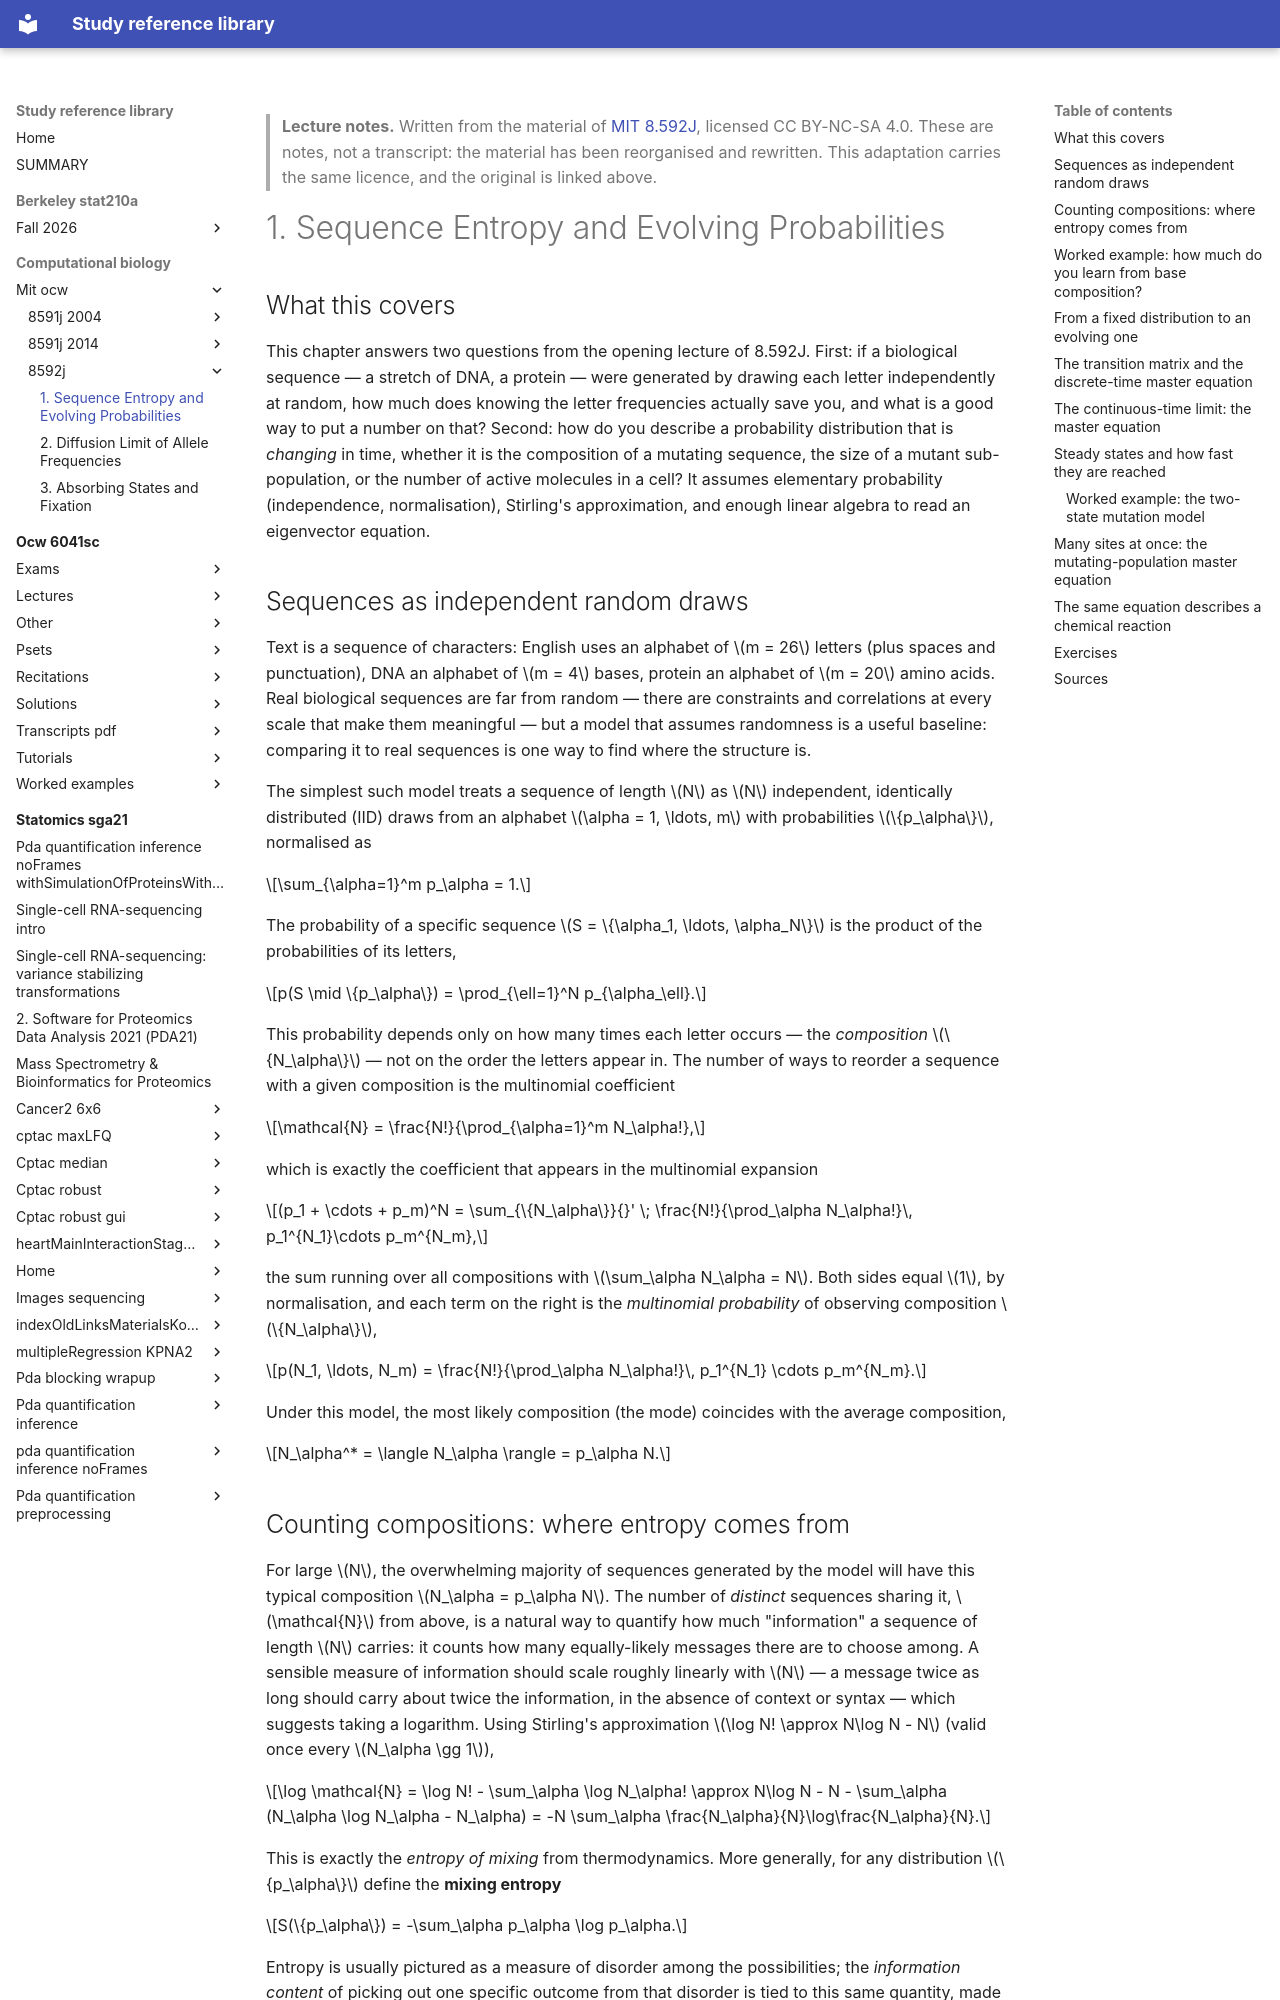

repository: Claptar/knowledge-base-library · page: computational-biology/mit-ocw/8592j/01-sequence-entropy-and-evolving-probabilities/index.html · generator: mkdocs

---
title: "1. Sequence Entropy and Evolving Probabilities"
course: "MIT 8.592J"
chapter: 1
source: "https://ocw.mit.edu/courses/8-592j-statistical-physics-in-biology-spring-2011/"
licence: "CC BY-NC-SA 4.0"
written: "2026-09-20"
---

> **Lecture notes.** Written from the material of [MIT 8.592J](https://ocw.mit.edu/courses/8-592j-statistical-physics-in-biology-spring-2011/), licensed CC BY-NC-SA 4.0. These are notes, not a transcript: the material has been reorganised and rewritten. This adaptation carries the same licence, and the original is linked above.

# 1. Sequence Entropy and Evolving Probabilities

## What this covers

This chapter answers two questions from the opening lecture of 8.592J. First: if a biological
sequence — a stretch of DNA, a protein — were generated by drawing each letter independently at
random, how much does knowing the letter frequencies actually save you, and what is a good way to
put a number on that? Second: how do you describe a probability distribution that is *changing* in
time, whether it is the composition of a mutating sequence, the size of a mutant sub-population, or
the number of active molecules in a cell? It assumes elementary probability (independence,
normalisation), Stirling's approximation, and enough linear algebra to read an eigenvector equation.

## Sequences as independent random draws

Text is a sequence of characters: English uses an alphabet of $m = 26$ letters (plus spaces and
punctuation), DNA an alphabet of $m = 4$ bases, protein an alphabet of $m = 20$ amino acids. Real
biological sequences are far from random — there are constraints and correlations at every scale
that make them meaningful — but a model that assumes randomness is a useful baseline: comparing it
to real sequences is one way to find where the structure is.

The simplest such model treats a sequence of length $N$ as $N$ independent, identically distributed
(IID) draws from an alphabet $\alpha = 1, \ldots, m$ with probabilities $\{p_\alpha\}$, normalised as

$$\sum_{\alpha=1}^m p_\alpha = 1.$$

The probability of a specific sequence $S = \{\alpha_1, \ldots, \alpha_N\}$ is the product of the
probabilities of its letters,

$$p(S \mid \{p_\alpha\}) = \prod_{\ell=1}^N p_{\alpha_\ell}.$$

This probability depends only on how many times each letter occurs — the *composition*
$\{N_\alpha\}$ — not on the order the letters appear in. The number of ways to reorder a sequence
with a given composition is the multinomial coefficient

$$\mathcal{N} = \frac{N!}{\prod_{\alpha=1}^m N_\alpha!},$$

which is exactly the coefficient that appears in the multinomial expansion

$$(p_1 + \cdots + p_m)^N = \sum_{\{N_\alpha\}}{}' \; \frac{N!}{\prod_\alpha N_\alpha!}\, p_1^{N_1}\cdots p_m^{N_m},$$

the sum running over all compositions with $\sum_\alpha N_\alpha = N$. Both sides equal $1$, by
normalisation, and each term on the right is the *multinomial probability* of observing composition
$\{N_\alpha\}$,

$$p(N_1, \ldots, N_m) = \frac{N!}{\prod_\alpha N_\alpha!}\, p_1^{N_1} \cdots p_m^{N_m}.$$

Under this model, the most likely composition (the mode) coincides with the average composition,

$$N_\alpha^* = \langle N_\alpha \rangle = p_\alpha N.$$

## Counting compositions: where entropy comes from

For large $N$, the overwhelming majority of sequences generated by the model will have this typical
composition $N_\alpha = p_\alpha N$. The number of *distinct* sequences sharing it, $\mathcal{N}$
from above, is a natural way to quantify how much "information" a sequence of length $N$ carries: it
counts how many equally-likely messages there are to choose among. A sensible measure of information
should scale roughly linearly with $N$ — a message twice as long should carry about twice the
information, in the absence of context or syntax — which suggests taking a logarithm. Using
Stirling's approximation $\log N! \approx N\log N - N$ (valid once every $N_\alpha \gg 1$),

$$\log \mathcal{N} = \log N! - \sum_\alpha \log N_\alpha! \approx N\log N - N - \sum_\alpha (N_\alpha \log N_\alpha - N_\alpha) = -N \sum_\alpha \frac{N_\alpha}{N}\log\frac{N_\alpha}{N}.$$

This is exactly the *entropy of mixing* from thermodynamics. More generally, for any distribution
$\{p_\alpha\}$ define the **mixing entropy**

$$S(\{p_\alpha\}) = -\sum_\alpha p_\alpha \log p_\alpha.$$

Entropy is usually pictured as a measure of disorder among the possibilities; the *information
content* of picking out one specific outcome from that disorder is tied to this same quantity, made
concrete in the example below.
